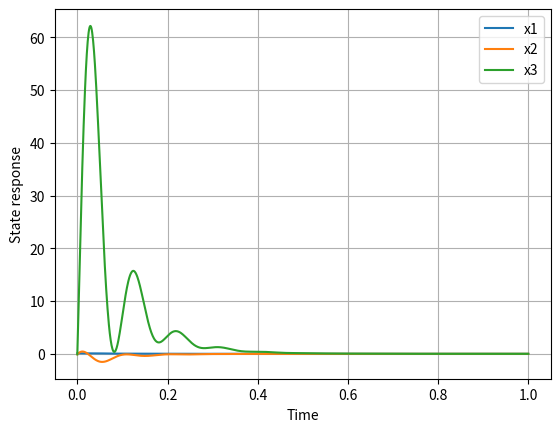
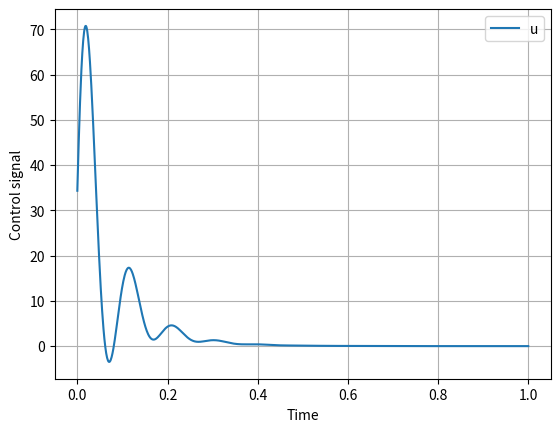

Reproduce these figures in Python, in order.
import numpy as np
from matplotlib import pyplot as plt

def plant(x, u):
    dx[0] = x[1]
    dx[1] = 980 * x[0] - 2.8 * x[2]
    dx[2] = -100 * x[2] + 100 * u
    return dx

def rk5(x, u, T):
    k1=plant(x,u)*T
    k2=plant(x+k1*0.5,u)*T
    k3=plant(x+k2*0.5,u)*T
    k4=plant(x+k3,u)*T
    dx = x + ((k1+k4)/6+(k2+k3)/3)
    return dx

n = 3
K = [[365.46613439, 21.77699344, 0.49931265]]
x0 = np.array([0.1, -0.1, -0.1], dtype=np.float64)
u0 = np.matmul(K,x0.T)
dx = np.array([0,0,0], dtype=np.float64)

T = 0.001
tf = 1
sam = int(tf / T)
tspan = np.linspace(0, tf, sam + 1)

xs = len(tspan)
x = np.array([x0], dtype=np.float64)
u_sig = np.array([u0], dtype=np.float64)

for i in range(0, xs - 1):
    u = np.matmul(K, x[i].T)
    x_next = rk5(x[i], u, T)
    x = np.vstack((x,x_next))
    if i >= 1:
        u_sig = np.vstack((u_sig,u))

u = np.matmul(K, x[i+1].T)
u_sig = np.vstack((u_sig,u))

plt.figure()
plt.plot(tspan, x[:, 0], label="x1")
plt.plot(tspan, x[:, 1], label="x2")
plt.plot(tspan, x[:, 2], label="x3")
plt.grid()
plt.xlabel("Time")
plt.ylabel("State response")
plt.legend()
plt.show()

plt.figure()
plt.plot(tspan, u_sig[:, 0], label="u")
plt.grid()
plt.xlabel("Time")
plt.ylabel("Control signal")
plt.legend()
plt.show()